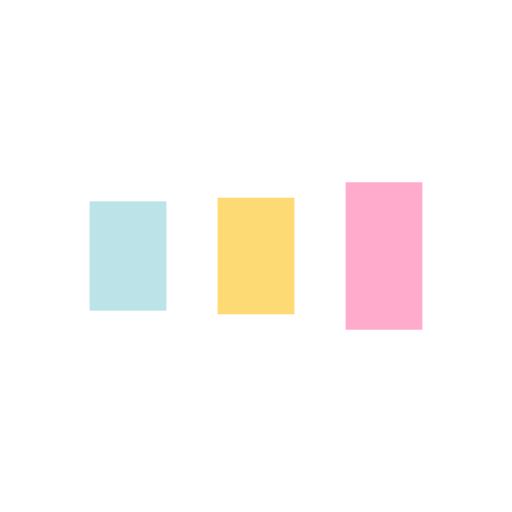
t = 0.00 s
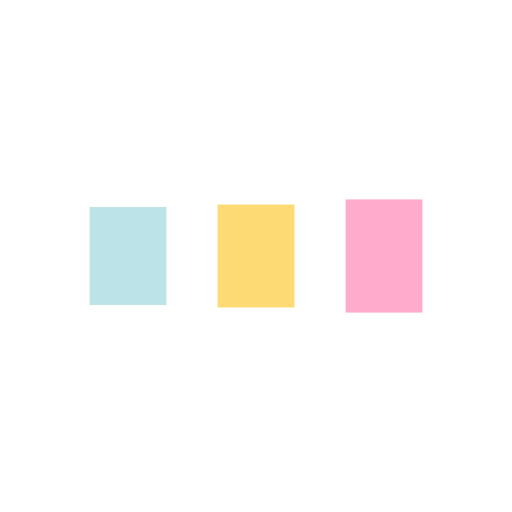
t = 0.13 s
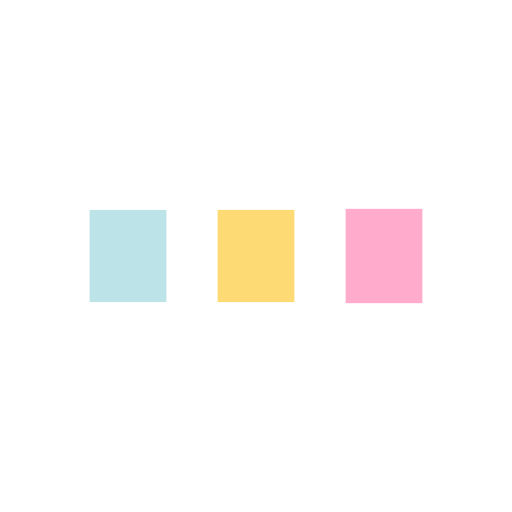
t = 0.38 s
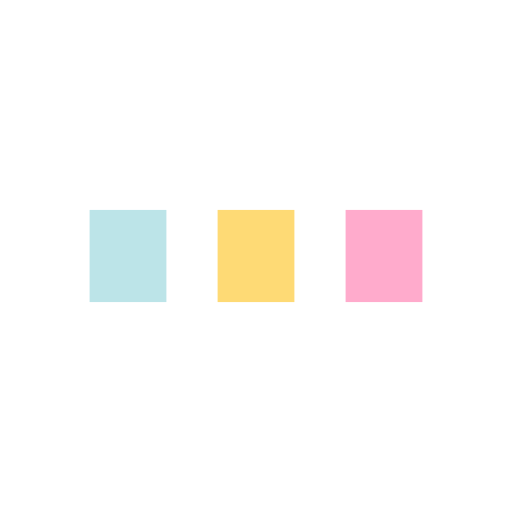
t = 0.50 s
t = 0.63 s: frame unchanged from t = 0.50 s, image omitted
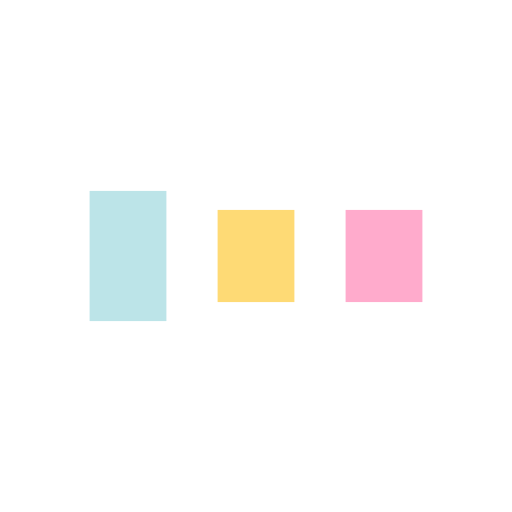
t = 0.88 s

The animated SVG that drew these frames (rendered in a browser with its animation timeline set to each time). Animation: 6 SMIL elements (animate=6); one cycle of 1.00 s, repeats indefinitely.

<?xml version="1.0" encoding="utf-8"?>
<svg xmlns="http://www.w3.org/2000/svg" xmlns:xlink="http://www.w3.org/1999/xlink" style="margin: auto; background: none; display: block; shape-rendering: auto;" width="200px" height="200px" viewBox="0 0 100 100" preserveAspectRatio="xMidYMid">
<rect x="17.5" y="41" width="15" height="18" fill="#bce4e8">
  <animate attributeName="y" repeatCount="indefinite" dur="1s" calcMode="spline" keyTimes="0;0.5;1" values="33.8;41;41" keySplines="0 0.5 0.5 1;0 0.5 0.5 1" begin="-0.2s"></animate>
  <animate attributeName="height" repeatCount="indefinite" dur="1s" calcMode="spline" keyTimes="0;0.5;1" values="32.4;18;18" keySplines="0 0.5 0.5 1;0 0.5 0.5 1" begin="-0.2s"></animate>
</rect>
<rect x="42.5" y="41" width="15" height="18" fill="#feda75">
  <animate attributeName="y" repeatCount="indefinite" dur="1s" calcMode="spline" keyTimes="0;0.5;1" values="35.6;41;41" keySplines="0 0.5 0.5 1;0 0.5 0.5 1" begin="-0.1s"></animate>
  <animate attributeName="height" repeatCount="indefinite" dur="1s" calcMode="spline" keyTimes="0;0.5;1" values="28.8;18;18" keySplines="0 0.5 0.5 1;0 0.5 0.5 1" begin="-0.1s"></animate>
</rect>
<rect x="67.5" y="41" width="15" height="18" fill="#ffabcc">
  <animate attributeName="y" repeatCount="indefinite" dur="1s" calcMode="spline" keyTimes="0;0.5;1" values="35.6;41;41" keySplines="0 0.5 0.5 1;0 0.5 0.5 1"></animate>
  <animate attributeName="height" repeatCount="indefinite" dur="1s" calcMode="spline" keyTimes="0;0.5;1" values="28.8;18;18" keySplines="0 0.5 0.5 1;0 0.5 0.5 1"></animate>
</rect>
<!-- [ldio] generated by https://loading.io/ --></svg>
